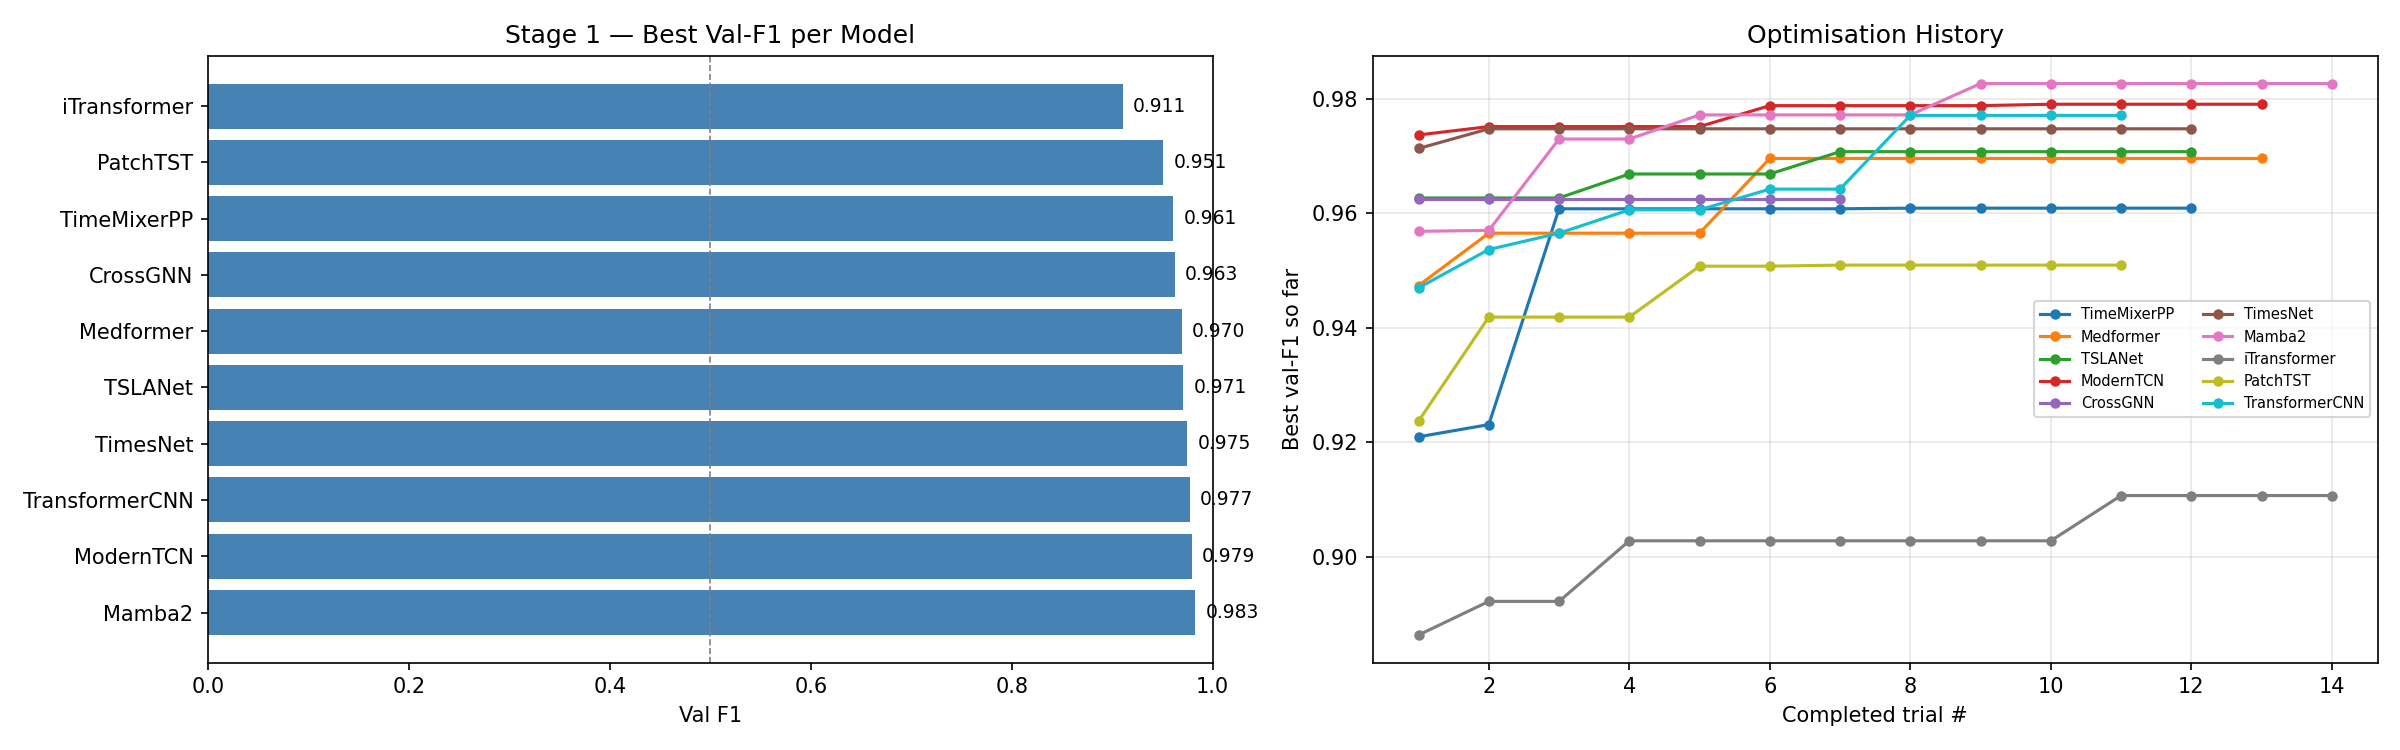

The data file committed next to this chart (first rows):
model, val_f1, trial_no, lr, wd, dropout, bs, d_model, n_blocks, k_periods, n_heads, e4_accuracy, e4_f1, e4_precision, e4_recall, e4_auroc, n_layers, d_state, d_ff, n_conv_layers, cnn_kernel
Mamba2, 0.9827, 8, 0.0003514, 2.0348299942355945e-05, 0.3971, 128, 32, , , , , , , , , 1.0, 16.0, , , 
ModernTCN, 0.979, 10, 0.0001024, 0.004278, 0.1378, 64, 128, 4.0, , , , , , , , , , , , 
TransformerCNN, 0.9771, 9, 0.0001956, 2.8100055486828584e-05, 0.307, 32, 64, , , 4.0, , , , , , 1.0, , 512.0, 2.0, 7.0
TimesNet, 0.9748, 1, 0.008706, 0.003143, 0.08494, 128, 32, 3.0, 2.0, , , , , , , , , , , 
TSLANet, 0.9708, 7, 0.0002064, 0.0001608, 0.3742, 32, 256, 5.0, , , , , , , , , , , , 
Medformer, 0.9696, 5, 0.0001163, 1.8258921551989847e-05, 0.1109, 64, 128, , , 4.0, , , , , , 3.0, , , , 
CrossGNN, 0.9625, 0, 0.0005612, 0.007114, 0.2928, 32, 64, , , , , , , , , 3.0, , , , 
TimeMixerPP, 0.9609, 9, 0.007119, 0.0001099, 0.3191, 64, 128, 2.0, 4.0, 2.0, , , , , , , , , , 
PatchTST, 0.9509, 8, 0.0002768, 0.0006934, 0.1124, 32, 256, , , 2.0, , , , , , 1.0, , 512.0, , 
iTransformer, 0.9107, 11, 0.001364, 0.004306, 0.1442, 128, 64, , , 2.0, , , , , , 4.0, , 256.0, , 
